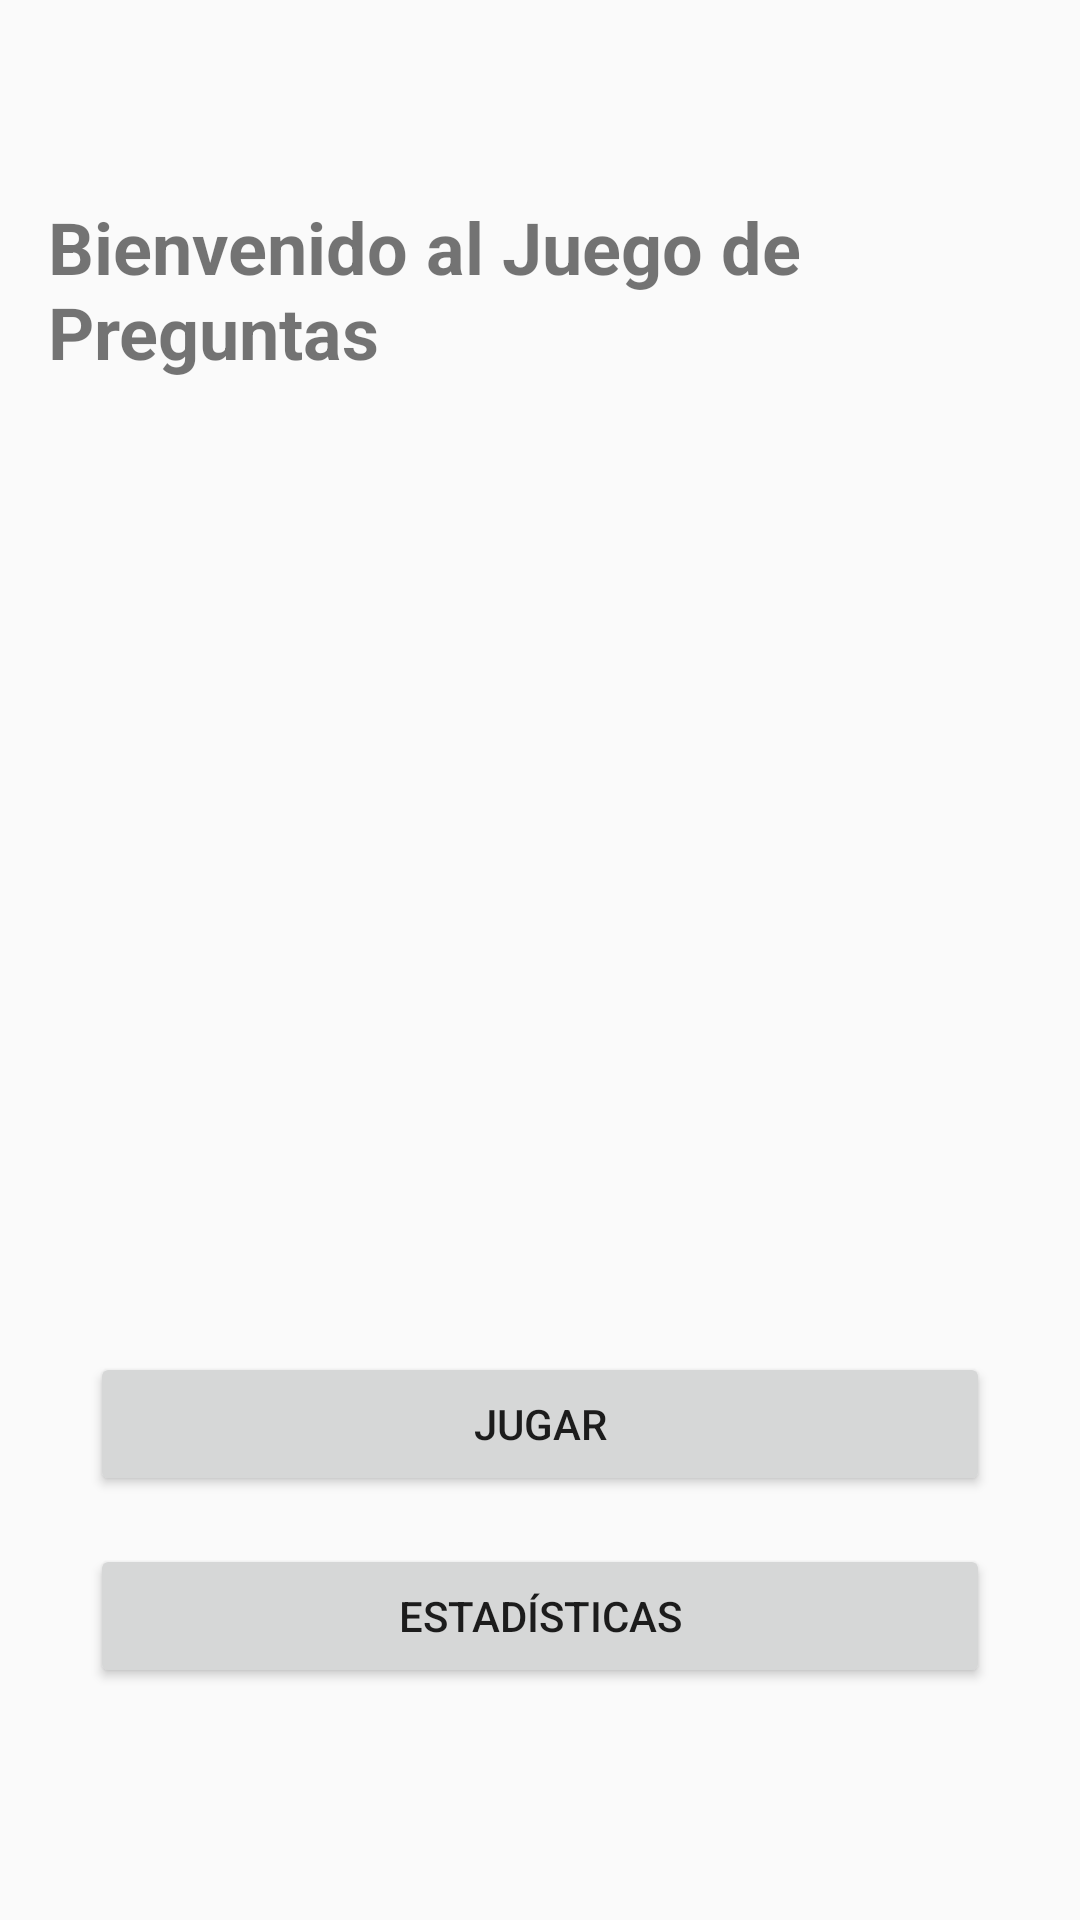

Produce the Android XML layout that renders to this screen, including the resource entries it uses.
<!-- AndroidManifest.xml: activity theme Theme.JuegoPreguntasAndroid -->
<!-- res/layout/activity_main.xml -->
<?xml version="1.0" encoding="utf-8"?>
<RelativeLayout xmlns:android="http://schemas.android.com/apk/res/android"
    android:layout_width="match_parent"
    android:layout_height="match_parent"
    android:padding="16dp">

    
    <TextView
        android:id="@+id/titulo"
        android:layout_width="wrap_content"
        android:layout_height="wrap_content"
        android:text="Bienvenido al Juego de Preguntas"
        android:textSize="24sp"
        android:textStyle="bold"
        android:layout_centerHorizontal="true"
        android:layout_marginBottom="50dp"
        android:layout_marginTop="50dp"/> 

    
    

    

    <Button
        android:id="@+id/boton_jugar"
        android:layout_width="300dp"
        android:layout_height="wrap_content"
        android:layout_below="@id/titulo"
        android:layout_centerHorizontal="true"
        android:layout_marginTop="274dp"
        android:layout_marginBottom="16dp"
        android:text="Jugar" />

    <Button
        android:id="@+id/boton_estadisticas"
        android:layout_width="300dp"
        android:layout_height="wrap_content"
        android:text="Estadísticas"
        android:layout_below="@id/boton_jugar"
        android:layout_centerHorizontal="true"/> 

</RelativeLayout>
<!-- resources referenced by this layout -->
<resources>
  <style name="Theme.JuegoPreguntasAndroid" parent="android:Theme.Material.Light.NoActionBar" />
</resources>
